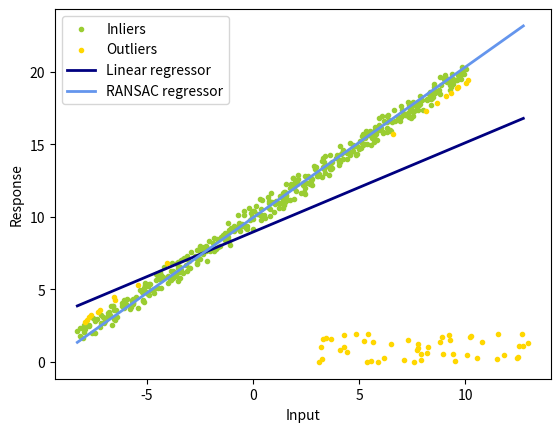

Write Python code to recreate this figure.
import numpy as np
from matplotlib import pyplot as plt
import random

np.random.seed(0)
random.seed(0)

def least_square(x,y):
	# return the least-squares solution
	# you can use np.linalg.lstsq
	x_b=  np.expand_dims(x,axis=1)
	#print(x_b.shape)
	x_b= np.concatenate((x_b, np.ones(x_b.shape)), axis=1)
	#print(x_b[0])
	k_b, _, _, _= np.linalg.lstsq(x_b, y)
	k= k_b[0]
	b= k_b[1]
	return k, b

def num_inlier(x,y,k,b,n_samples,thres_dist):
	# compute the number of inliers and a mask that denotes the indices of inliers
	num = 0
	mask = np.zeros(x.shape, dtype=bool)

	y_pred= k*x + b
	dist= np.abs(y-y_pred)
	mask= dist <= thres_dist
	num= np.sum(mask)

	return num, mask

def ransac(x,y,iter,n_samples,thres_dist,num_subset):
	# ransac
	k_ransac = None
	b_ransac = None
	inlier_mask = None
	best_inliers = 0

	x_y= np.expand_dims(x, axis=1)
	x_y= np.concatenate((x_y, np.expand_dims(y, axis=1)), axis=1)

	for i in range(iter):
		subset= np.array(random.sample(x_y.tolist(), num_subset))
		x_subset= subset[:,0]
		y_subset= subset[:,1]

		k_subset, b_subset= least_square(x_subset, y_subset)
		inliners_count_subset, mask_subset= num_inlier(x, y, k_subset, b_subset, n_samples, thres_dist)

		if(inliners_count_subset>best_inliers):
			inlier_mask= mask_subset
			k_ransac= k_subset
			b_ransac= b_subset
	
	return k_ransac, b_ransac, inlier_mask

def main():
	iter = 300
	thres_dist = 1
	n_samples = 500
	n_outliers = 50
	k_gt = 1
	b_gt = 10
	num_subset = 5
	x_gt = np.linspace(-10,10,n_samples)
	print(x_gt.shape)
	y_gt = k_gt*x_gt+b_gt
	# add noise
	x_noisy = x_gt+np.random.random(x_gt.shape)-0.5
	y_noisy = y_gt+np.random.random(y_gt.shape)-0.5
	# add outlier
	x_noisy[:n_outliers] = 8 + 10 * (np.random.random(n_outliers)-0.5)
	y_noisy[:n_outliers] = 1 + 2 * (np.random.random(n_outliers)-0.5)

	# least square
	#print(x_noisy.shape, x_noisy)
	k_ls, b_ls = least_square(x_noisy, y_noisy)

	# Test num_inlier
	#print(num_inlier(x_noisy, y_noisy, k_ls, b_ls, n_samples, 0.1))

	# ransac
	k_ransac, b_ransac, inlier_mask = ransac(x_noisy, y_noisy, iter, n_samples, thres_dist, num_subset)
	outlier_mask = np.logical_not(inlier_mask)

	print("Estimated coefficients (true, linear regression, RANSAC):")
	print(k_gt, b_gt, k_ls, b_ls, k_ransac, b_ransac)

	line_x = np.arange(x_noisy.min(), x_noisy.max())
	line_y_ls = k_ls*line_x+b_ls
	line_y_ransac = k_ransac*line_x+b_ransac

	plt.scatter(
	    x_noisy[inlier_mask], y_noisy[inlier_mask], color="yellowgreen", marker=".", label="Inliers"
	)
	plt.scatter(
	    x_noisy[outlier_mask], y_noisy[outlier_mask], color="gold", marker=".", label="Outliers"
	)
	plt.plot(line_x, line_y_ls, color="navy", linewidth=2, label="Linear regressor")
	plt.plot(
	    line_x,
	    line_y_ransac,
	    color="cornflowerblue",
	    linewidth=2,
	    label="RANSAC regressor",
	)
	plt.legend()
	plt.xlabel("Input")
	plt.ylabel("Response")
	plt.show()

if __name__ == '__main__':
	main()